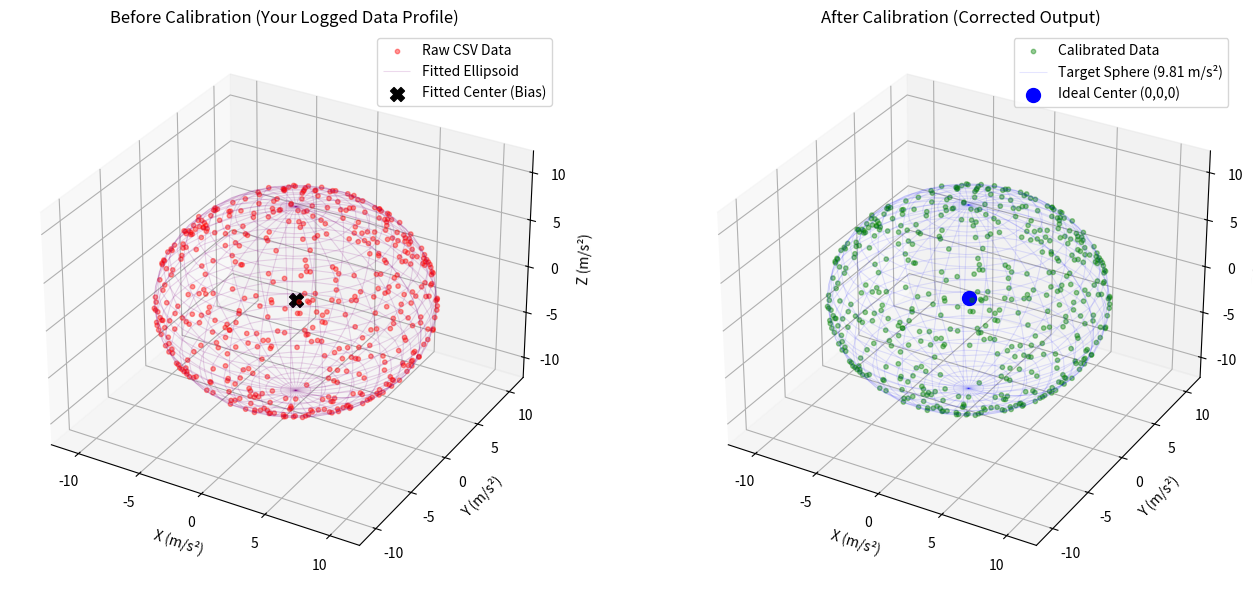

Here is the Python script that generated this plot:
import numpy as np
import matplotlib.pyplot as plt
from mpl_toolkits.mplot3d import Axes3D
from scipy.linalg import inv, eigh

def calibrate_accelerometer_ms2(raw_data_ms2):
    N = raw_data_ms2.shape[0]
    x = raw_data_ms2[:, 0]
    y = raw_data_ms2[:, 1]
    z = raw_data_ms2[:, 2]
    
    g = 9.80665
    
    # 1. Design Matrix (X)
    X = np.column_stack([
        x**2, y**2, z**2, 
        2*x*y, 2*y*z, 2*x*z, 
        2*x, 2*y, 2*z
    ])
    Y = np.ones((N, 1)) * (g**2)
    
    # 2. Linear Least Squares
    beta, _, _, _ = np.linalg.lstsq(X, Y, rcond=None)
    beta = beta.flatten()
    
    # 3. Reconstruct algebraic matrices
    A_mat = np.array([
        [beta[0], beta[3], beta[5]],
        [beta[3], beta[1], beta[4]],
        [beta[5], beta[4], beta[2]]
    ])
    V = np.array([beta[6], beta[7], beta[8]])
    
    # 4. Extract Bias Vector
    A_mat_inv = inv(A_mat)
    B = -A_mat_inv.dot(V)
    
    # 5. Extract Correction Matrix via Eigenvalue Decomposition
    k = (g**2) + V.T.dot(A_mat_inv).dot(V)
    A_norm = (A_mat / k) * (g**2)
    
    w, v = eigh(A_norm)
    w = np.abs(w) 
    M_inv = v.dot(np.diag(np.sqrt(w))).dot(v.T)
    
    return M_inv, B.reshape(3, 1)

# ==========================================================
# CSV EXECUTION & VISUALIZATION PIPELINE (NO PANDAS)
# ==========================================================
if __name__ == "__main__":
    g = 9.80665
    csv_filename = 'Samples.csv' 
    
    # --------------------------------------------------------
    # STEP 1: Load CSV using standard Python file operations
    # --------------------------------------------------------
    try:
        data_list = []
        with open(csv_filename, 'r') as f:
            lines = f.readlines()
            
            # Check if the first line is a header (contains non-numeric characters)
            start_row = 0
            try:
                float(lines[0].split(',')[0])
            except ValueError:
                start_row = 1 # Skip header line
                
            for line in lines[start_row:]:
                if line.strip(): # Skip empty lines
                    row = [float(val) for val in line.split(',')]
                    data_list.append(row[:3]) # Grab first 3 columns (X, Y, Z)
                    
        raw_data = np.array(data_list)
        print(f"Successfully loaded {raw_data.shape[0]} data points from {csv_filename}.")
        
    except Exception as e:
        print(f"Error loading CSV file: {e}")
        print("Falling back to generating synthetic full-coverage data for demonstration...")
        # Fallback dummy data generation if file isn't found
        num_points = 500
        phi = np.random.uniform(0, 2 * np.pi, num_points)
        theta = np.arccos(np.random.uniform(-1, 1, num_points))
        x_ideal = g * np.sin(theta) * np.cos(phi)
        y_ideal = g * np.sin(theta) * np.sin(phi)
        z_ideal = g * np.cos(theta)
        raw_data = np.column_stack([x_ideal, y_ideal, z_ideal]) + np.array([0.5, -0.3, 0.2])

    # --------------------------------------------------------
    # STEP 2: Run Calibration
    # --------------------------------------------------------
    M_inv, B = calibrate_accelerometer_ms2(raw_data)
    calibrated_data = (M_inv.dot((raw_data - B.T).T)).T
    
    print("\n--- Extracted Parameters for your STM32 EKF ---")
    print(f"Bias Vector B (m/s²):\n{B.flatten()}")
    print(f"Correction Matrix M_inv:\n{M_inv}\n")
    norm_before = np.mean(np.linalg.norm(raw_data, axis=1))
    norm_after = np.mean(np.linalg.norm(calibrated_data, axis=1))
    print(f"Before Calibration: |g| = {norm_before}")
    print(f"After Calibration: |g| = {norm_after}\n")
    
    
    # --------------------------------------------------------
    # STEP 3: Generate Matplotlib Plots
    # --------------------------------------------------------
    u = np.linspace(0, 2 * np.pi, 30)
    v = np.linspace(0, np.pi, 30)
    xs = g * np.outer(np.cos(u), np.sin(v))
    ys = g * np.outer(np.sin(u), np.sin(v))
    zs = g * np.outer(np.ones(np.size(u)), np.cos(v))
    
    sphere_points = np.vstack([xs.flatten(), ys.flatten(), zs.flatten()])
    M = inv(M_inv)
    ellipsoid_points = (M.dot(sphere_points)).T + B.T
    
    xe = ellipsoid_points[:, 0].reshape(xs.shape)
    ye = ellipsoid_points[:, 1].reshape(ys.shape)
    ze = ellipsoid_points[:, 2].reshape(zs.shape)

    fig = plt.figure(figsize=(14, 6))
    
    # Left Plot: Raw CSV data vs the Calculated Ellipsoid Match
    ax1 = fig.add_subplot(121, projection='3d')
    ax1.scatter(raw_data[:, 0], raw_data[:, 1], raw_data[:, 2], color='red', alpha=0.4, s=10, label='Raw CSV Data')
    ax1.plot_wireframe(xe, ye, ze, color='purple', alpha=0.15, linewidth=0.8, label='Fitted Ellipsoid')
    ax1.scatter(B[0], B[1], B[2], color='black', s=100, marker='X', label='Fitted Center (Bias)')
    ax1.set_title("Before Calibration (Your Logged Data Profile)")
    ax1.set_xlabel("X (m/s²)")
    ax1.set_ylabel("Y (m/s²)")
    ax1.set_zlabel("Z (m/s²)")
    ax1.legend()
    
    # Right Plot: How the data looks once calibrated
    ax2 = fig.add_subplot(122, projection='3d')
    ax2.scatter(calibrated_data[:, 0], calibrated_data[:, 1], calibrated_data[:, 2], color='green', alpha=0.4, s=10, label='Calibrated Data')
    ax2.plot_wireframe(xs, ys, zs, color='blue', alpha=0.1, linewidth=0.8, label='Target Sphere (9.81 m/s²)')
    ax2.scatter(0, 0, 0, color='blue', s=100, marker='o', label='Ideal Center (0,0,0)')
    ax2.set_title("After Calibration (Corrected Output)")
    ax2.set_xlabel("X (m/s²)")
    ax2.set_ylabel("Y (m/s²)")
    ax2.set_zlabel("Z (m/s²)")
    ax2.legend()
    
    # Dynamic axis limit fitting based on data boundaries
    all_data = np.vstack([raw_data, calibrated_data])
    max_val = np.max(np.abs(all_data)) * 1.2
    for ax in [ax1, ax2]:
        ax.set_xlim(-max_val, max_val)
        ax.set_ylim(-max_val, max_val)
        ax.set_zlim(-max_val, max_val)
        
    plt.tight_layout()
    plt.show()
